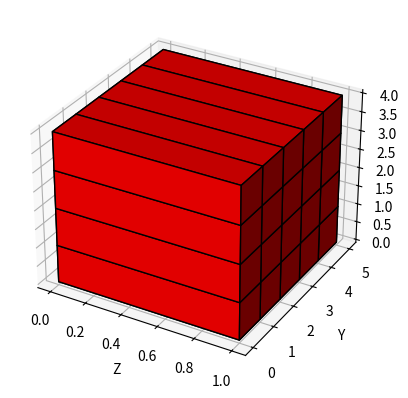

Generate this figure with matplotlib:
import matplotlib.pyplot as plt
import numpy as np  # <-- добавили numpy

fig, ax = plt.subplots(subplot_kw={"projection": "3d"})
h, w, l = 4, 5, 2

voxels = np.array([[[1, 1, 1, 1],
                    [1, 1, 1, 1],
                    [1, 1, 1, 1],
                    [1, 1, 1, 1],
                    [1, 1, 1, 1]]], dtype=np.int8)



ax.voxels(voxels, edgecolor='black', facecolors='red')
ax.set(xlabel='Z', ylabel='Y', zlabel='X')
plt.show()